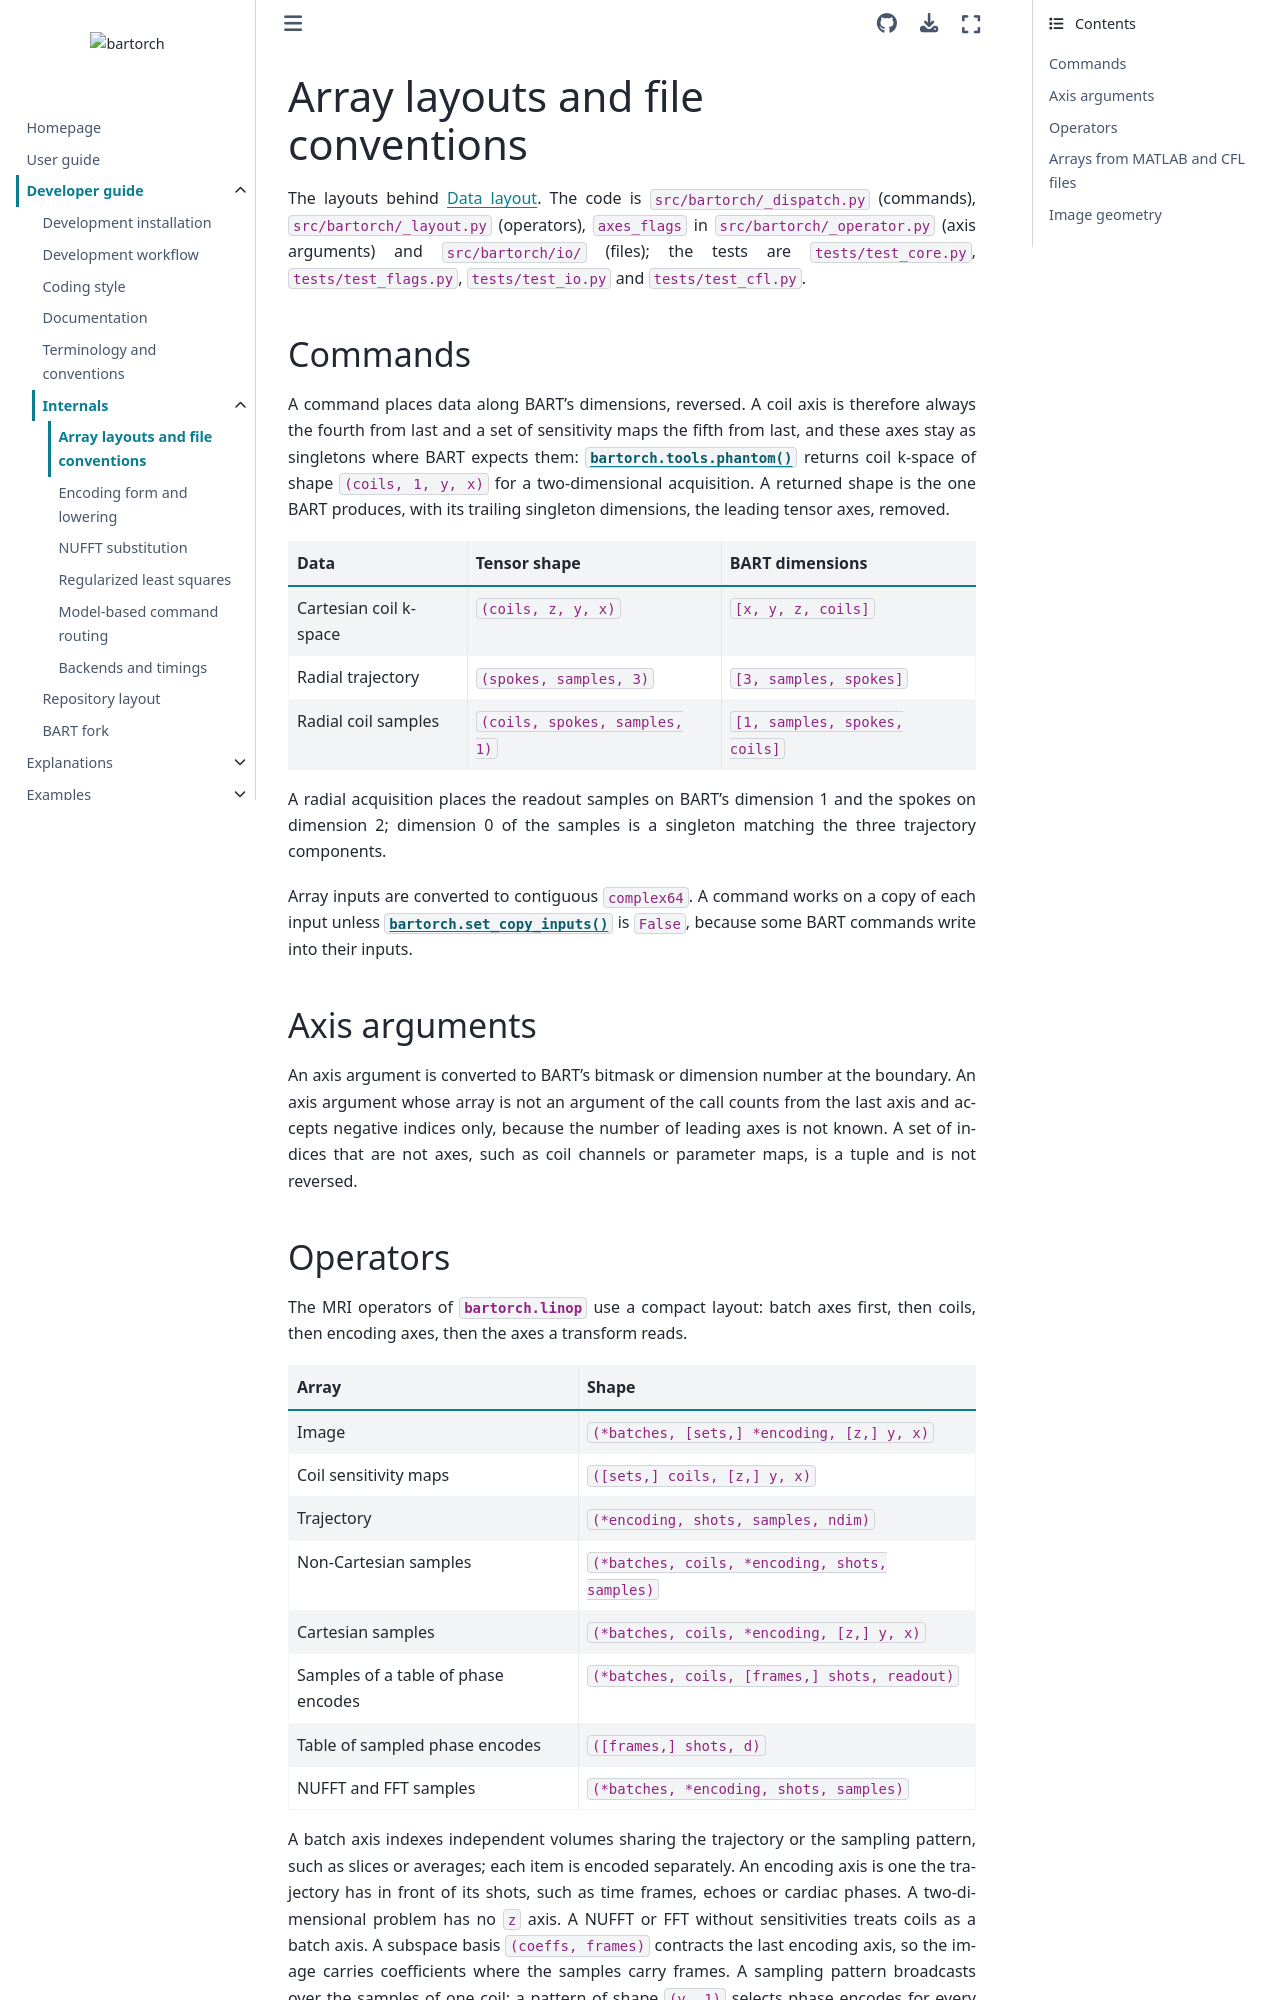

repository: pulserver/bartorch · page: v0.0.26/guides/developer/internals/data-layout.html · generator: sphinx

# Array layouts and file conventions

The layouts behind {doc}`../../../explanation/data-layout`. The code is
`src/bartorch/_dispatch.py` (commands), `src/bartorch/_layout.py` (operators),
`axes_flags` in `src/bartorch/_operator.py` (axis arguments) and
`src/bartorch/io/` (files); the tests are `tests/test_core.py`,
`tests/test_flags.py`, `tests/test_io.py` and `tests/test_cfl.py`.

## Commands

A command places data along BART's dimensions, reversed. A coil axis is
therefore always the fourth from last and a set of sensitivity maps the fifth
from last, and these axes stay as singletons where BART expects them:
{func}`bartorch.tools.phantom` returns coil k-space of shape `(coils, 1, y, x)`
for a two-dimensional acquisition. A returned shape is the one BART produces,
with its trailing singleton dimensions, the leading tensor axes, removed.

| Data | Tensor shape | BART dimensions |
| --- | --- | --- |
| Cartesian coil k-space | `(coils, z, y, x)` | `[x, y, z, coils]` |
| Radial trajectory | `(spokes, samples, 3)` | `[3, samples, spokes]` |
| Radial coil samples | `(coils, spokes, samples, 1)` | `[1, samples, spokes, coils]` |

A radial acquisition places the readout samples on BART's dimension 1 and the
spokes on dimension 2; dimension 0 of the samples is a singleton matching the
three trajectory components.

Array inputs are converted to contiguous `complex64`. A command works on a copy
of each input unless {func}`bartorch.set_copy_inputs` is `False`, because some
BART commands write into their inputs.

## Axis arguments

An axis argument is converted to BART's bitmask or dimension number at the
boundary. An axis argument whose array is not an argument of the call counts
from the last axis and accepts negative indices only, because the number of
leading axes is not known. A set of indices that are not axes, such as coil
channels or parameter maps, is a tuple and is not reversed.
